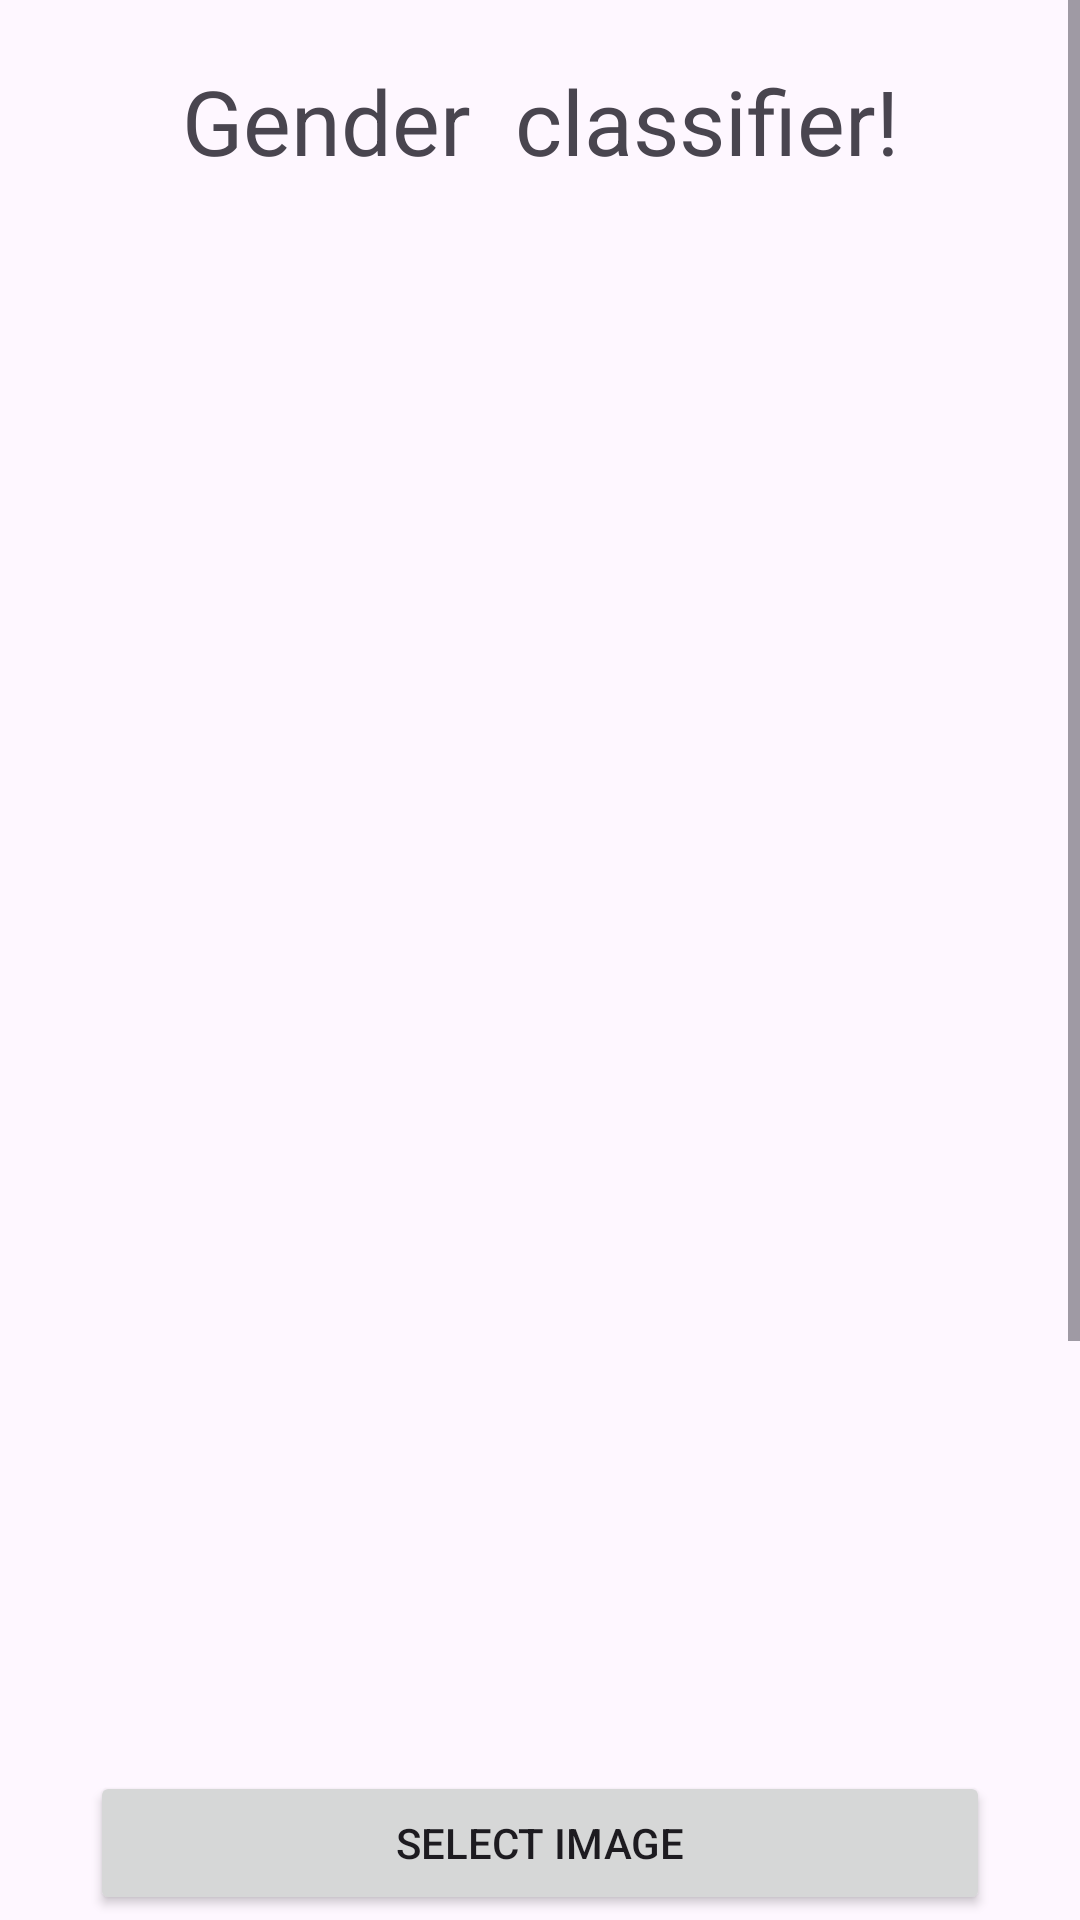

This screen was rendered from an Android layout file. Write that file and the resources it references.
<!-- AndroidManifest.xml: application theme Theme.FACE -->
<!-- res/layout/activity_main.xml -->
<RelativeLayout xmlns:android="http://schemas.android.com/apk/res/android" xmlns:app="http://schemas.android.com/apk/res-auto" xmlns:tools="http://schemas.android.com/tools" android:layout_width="match_parent" android:layout_height="match_parent" tools:context=".MainActivity">

    <ScrollView
        android:layout_width="409dp"
        android:layout_height="729dp"
        tools:layout_editor_absoluteX="1dp"
        tools:layout_editor_absoluteY="1dp"
        tools:ignore="MissingConstraints">

        <RelativeLayout
            android:layout_width="match_parent"
            android:layout_height="wrap_content"
            android:orientation="vertical" >

            <TextView android:id="@+id/title"
                android:layout_width="match_parent"
                android:layout_height="40dp"
                android:layout_margin="20dp" android:text="Gender  classifier!"
                android:textAlignment="center" android:textSize="30dp"/>
            <ImageView
                android:layout_width="500dp"
                android:layout_height="500dp"
                android:layout_below="@+id/title"
                android:id="@+id/imageView"
                android:layout_centerHorizontal="true"
                android:layout_marginTop="-10dp"
                android:layout_marginLeft="10dp"
                android:layout_marginRight="10dp"/>

            <Button android:layout_width="300dp"
                android:layout_height="wrap_content"
                android:text="Select image"
                android:layout_below="@+id/imageView"
                android:id="@+id/selectBtn"
                android:layout_centerHorizontal="true"
                android:layout_marginTop="20dp"/>
            <Button android:layout_width="300dp"
                android:layout_height="wrap_content"
                android:text="capture image"
                android:layout_below="@+id/selectBtn"
                android:id="@+id/cptureBtn"
                android:layout_centerHorizontal="true"
                android:layout_marginTop="10dp"/>
            <Button android:layout_width="300dp"
                android:layout_height="0dp"
                android:text="Preduction"
                android:layout_below="@+id/cptureBtn"
                android:id="@+id/predictBtn"
                android:layout_centerHorizontal="true"
                android:layout_marginTop="10dp"/>

            <TextView
                android:id="@+id/femme"
                android:layout_width="126dp"
                android:layout_height="wrap_content"
                android:layout_below="@+id/live"
                android:layout_marginLeft="70dp"
                android:layout_marginTop="20dp"
                android:background="@color/pink"
                android:text="Femme"
                android:textAlignment="center"
                android:layout_centerHorizontal="true"
                android:textAllCaps="false"
                android:textColor="@color/white"
                android:textSize="25dp" />

            <TextView
                android:id="@+id/homme"
                android:layout_width="126dp"
                android:layout_height="wrap_content"
                android:layout_below="@+id/femme"
                android:layout_marginLeft="216dp"
                android:layout_marginTop="20dp"
                android:background="@color/blue"
                android:text="Homme"
                android:textAlignment="center"
                android:layout_centerHorizontal="true"
                android:textColor="@color/white"
                android:textSize="25dp" />
            <TextView
                android:id="@+id/result"
                android:layout_width="wrap_content"
                android:layout_height="wrap_content"
                android:layout_below="@+id/homme"
                android:textColor="@color/red"
                android:textAlignment="center"
                android:layout_centerHorizontal="true"
                android:layout_marginTop="20dp"
                android:textSize="25dp"/>

            <Button
                android:id="@+id/live"
                android:layout_width="300dp"
                android:layout_height="wrap_content"
                android:layout_below="@+id/predictBtn"
                android:layout_centerHorizontal="true"
                android:layout_marginTop="10dp"
                android:minHeight="32dp"
                android:text="Live vedio" />
        </RelativeLayout>
    </ScrollView>
</RelativeLayout>
<!-- resources referenced by this layout -->
<resources>
  <color name="blue">#0000FF</color>
  <color name="pink">#FF00FF</color>
  <color name="red">#FF0000</color>
  <color name="white">#FFFFFFFF</color>
  <style name="Theme.FACE" parent="Base.Theme.FACE" />
  <style name="Base.Theme.FACE" parent="Theme.Material3.DayNight.NoActionBar">
          
          
      </style>
</resources>
